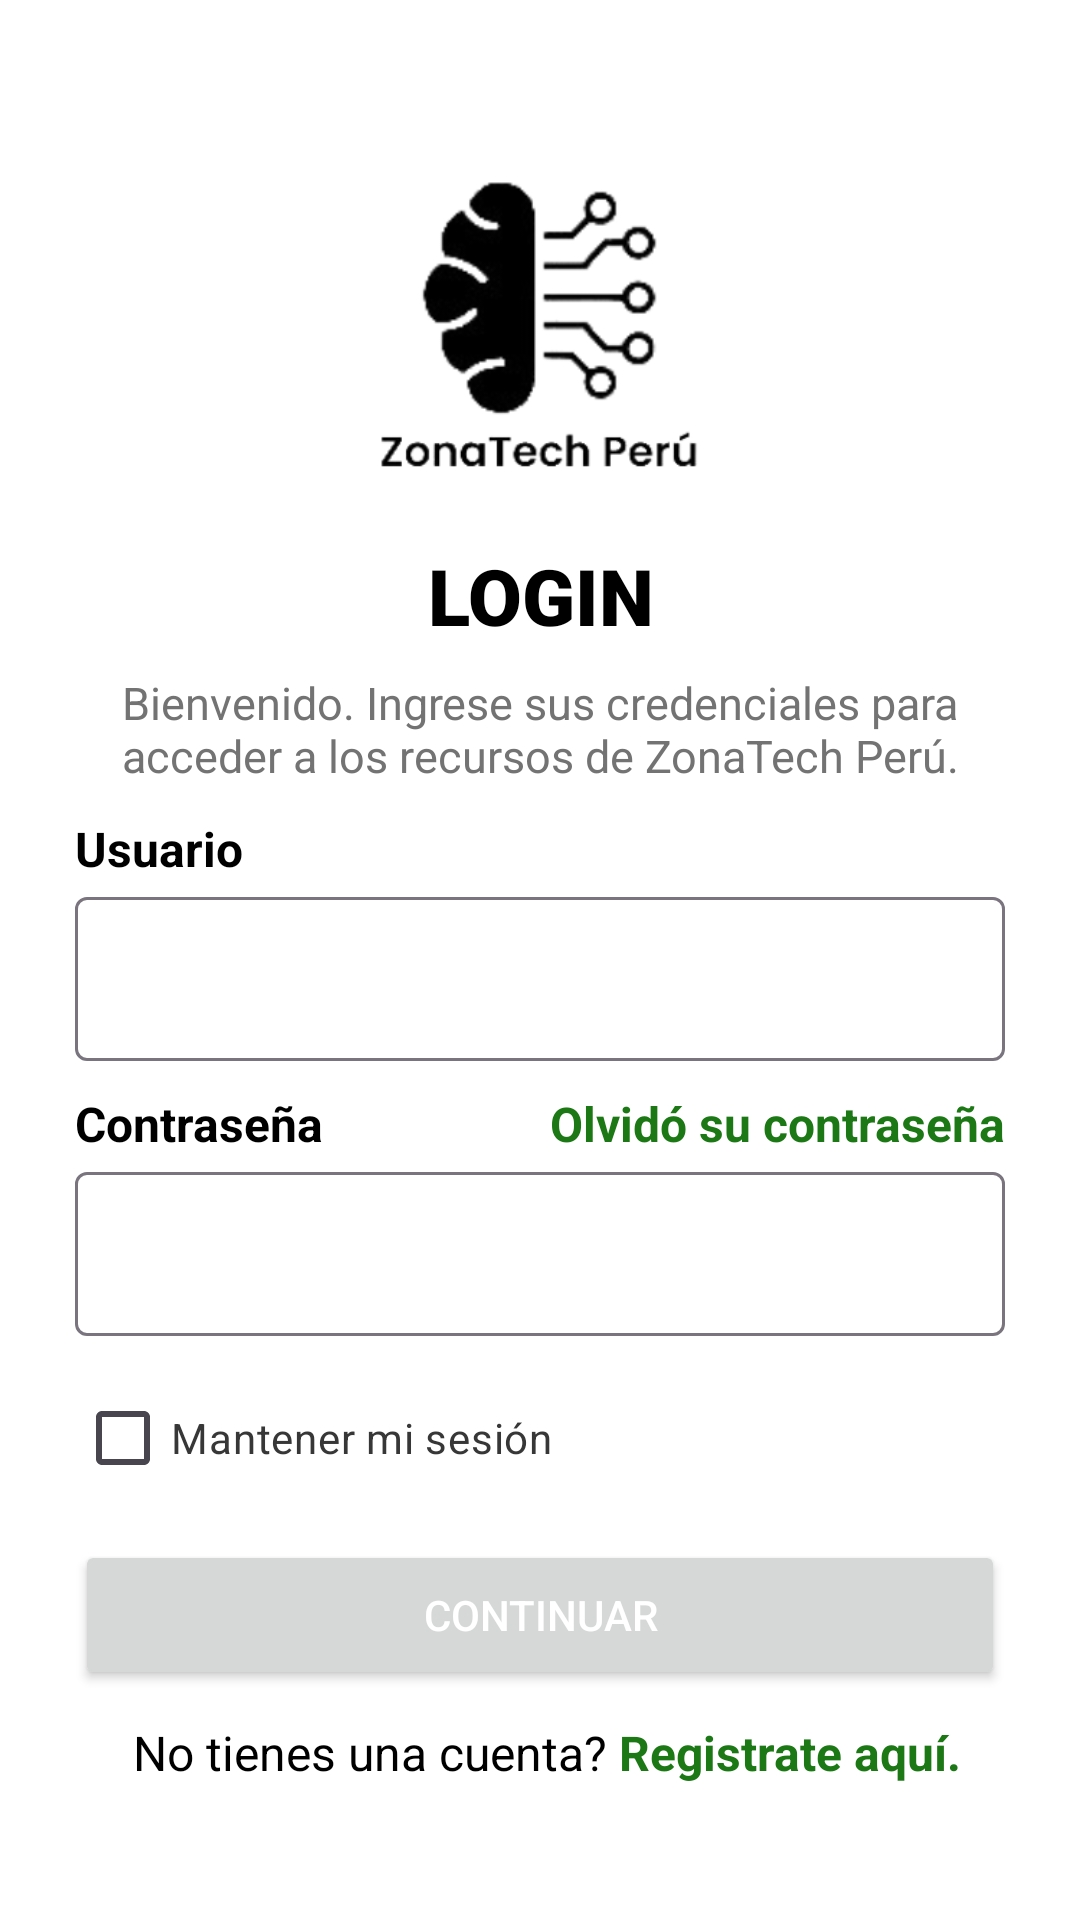

Produce the Android XML layout that renders to this screen, including the resource entries it uses.
<!-- AndroidManifest.xml: application theme Theme.Proyecto -->
<!-- res/layout/activity_login.xml -->
<?xml version="1.0" encoding="utf-8"?>
<androidx.constraintlayout.widget.ConstraintLayout xmlns:android="http://schemas.android.com/apk/res/android"
    xmlns:app="http://schemas.android.com/apk/res-auto"
    xmlns:tools="http://schemas.android.com/tools"
    android:id="@+id/main"
    android:layout_width="match_parent"
    android:layout_height="match_parent"
    android:background="#FFFFFF"
    tools:context=".ui.activities.LoginActivity">

    <LinearLayout
        android:layout_width="0dp"
        android:layout_height="wrap_content"
        android:layout_margin="25sp"
        android:orientation="vertical"
        app:layout_constraintBottom_toBottomOf="parent"
        app:layout_constraintEnd_toEndOf="parent"
        app:layout_constraintStart_toStartOf="parent"
        app:layout_constraintTop_toTopOf="parent">

        <ImageView
            android:id="@+id/logo"
            android:layout_width="match_parent"
            android:layout_height="120sp"
            android:clickable="false"
            app:srcCompat="@drawable/logo" />

        <TextView
            android:id="@+id/textView"
            android:layout_width="match_parent"
            android:layout_height="wrap_content"
            android:layout_marginTop="16sp"
            android:fontFamily="sans-serif-black"
            android:text="LOGIN"
            android:textAlignment="center"
            android:textColor="@color/black"
            android:textSize="26sp"
            android:textStyle="bold" />

        <TextView
            android:id="@+id/textView2"
            android:layout_width="match_parent"
            android:layout_height="wrap_content"
            android:layout_marginTop="8sp"
            android:fontFamily="sans-serif"
            android:text="Bienvenido. Ingrese sus credenciales para acceder a los recursos de ZonaTech Perú."
            android:textAlignment="center"
            android:textColor="#737373"
            android:textSize="15sp" />

        <TextView
            android:id="@+id/textView3"
            android:layout_width="match_parent"
            android:layout_height="wrap_content"
            android:layout_marginTop="10sp"
            android:fontFamily="sans-serif"
            android:text="Usuario"
            android:textColor="#000000"
            android:textSize="16sp"
            android:textStyle="bold" />

        <com.google.android.material.textfield.TextInputLayout
            android:layout_width="match_parent"
            android:layout_height="60sp">

            <com.google.android.material.textfield.TextInputEditText
                android:id="@+id/txtUser"
                android:layout_width="match_parent"
                android:layout_height="match_parent"
                android:inputType="text"
                android:paddingTop="10sp"
                android:paddingBottom="10sp"
                android:textColor="#2E2E2E" />

        </com.google.android.material.textfield.TextInputLayout>

        <LinearLayout
            android:layout_width="match_parent"
            android:layout_height="match_parent"
            android:orientation="horizontal">

            <TextView
                android:id="@+id/textView4"
                android:layout_width="wrap_content"
                android:layout_height="wrap_content"
                android:layout_marginTop="10sp"
                android:fontFamily="sans-serif"
                android:text="Contraseña"
                android:textColor="#000000"
                android:textSize="16sp"
                android:textStyle="bold" />

            <TextView
                android:id="@+id/textView5"
                android:layout_height="wrap_content"
                android:layout_width="wrap_content"
                android:layout_marginTop="10sp"
                android:layout_weight="0.5"
                android:text="Olvidó su contraseña"
                android:textAlignment="textEnd"
                android:textColor="#1B7814"
                android:textColorLink="#1B7814"
                android:textSize="16sp"
                android:textStyle="bold"/>
        </LinearLayout>

        <com.google.android.material.textfield.TextInputLayout
            android:layout_width="match_parent"
            android:layout_height="60sp">

            <com.google.android.material.textfield.TextInputEditText
                android:id="@+id/txtPassword"
                android:layout_width="match_parent"
                android:layout_height="match_parent"
                android:fontFamily="sans-serif"
                android:inputType="text|textPassword"
                android:paddingTop="10sp"
                android:paddingBottom="10sp"
                android:textColor="#2E2E2E" />
        </com.google.android.material.textfield.TextInputLayout>

        <CheckBox
            android:id="@+id/cbxSesion"
            android:layout_width="match_parent"
            android:layout_height="wrap_content"
            android:layout_marginTop="10sp"
            android:text="Mantener mi sesión"
            android:textColor="#373737"
            app:buttonIconTint="#FFFFFF" />

        <Button
            android:id="@+id/btnContinuar"
            style="@style/Widget.AppCompat.Button"
            android:layout_width="match_parent"
            android:layout_height="50sp"
            android:layout_marginTop="10sp"
            android:text="CONTINUAR"
            android:textColor="#FFFFFF" />

        <LinearLayout
            android:layout_width="match_parent"
            android:layout_height="match_parent"
            android:orientation="horizontal">

            <TextView
                android:id="@+id/textView6"
                android:layout_width="match_parent"
                android:layout_height="wrap_content"
                android:layout_marginTop="10sp"
                android:layout_weight="0.6"
                android:fontFamily="sans-serif"
                android:text="No tienes una cuenta?"
                android:textAlignment="textEnd"
                android:textColor="#000000"
                android:textSize="16sp" />

            <TextView
                android:id="@+id/txtRegistrar"
                android:layout_width="match_parent"
                android:layout_height="wrap_content"
                android:layout_marginTop="10sp"
                android:layout_weight="0.8"
                android:text=" Registrate aquí."
                android:textAlignment="textStart"
                android:textColor="#1B7814"
                android:textColorLink="#1B7814"
                android:textSize="16sp"
                android:textStyle="bold" />
        </LinearLayout>

    </LinearLayout>
</androidx.constraintlayout.widget.ConstraintLayout>
<!-- resources referenced by this layout -->
<resources>
  <color name="black">#FF000000</color>
  <!-- drawable logo: png bitmap (drawable, 39532 bytes) -->
  <style name="Theme.Proyecto" parent="Base.Theme.Proyecto" />
  <style name="Base.Theme.Proyecto" parent="Theme.Material3.DayNight.NoActionBar">
          
          <item name="colorPrimary">@color/black</item>
  
      </style>
</resources>
